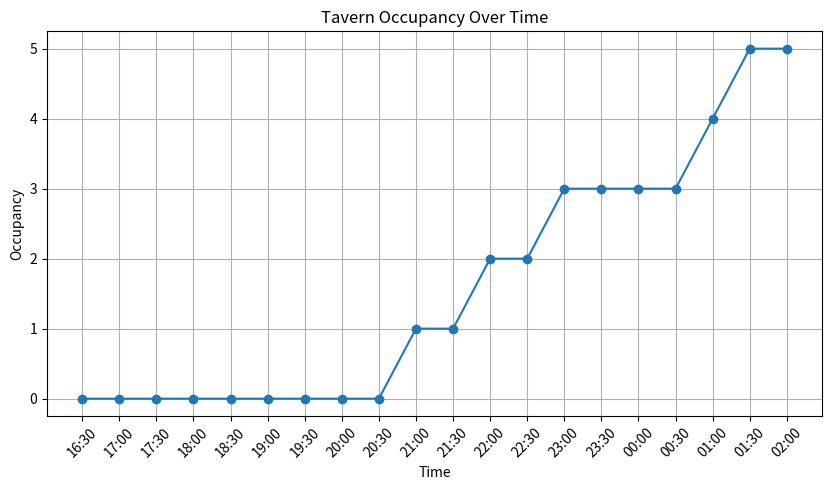

This chart was generated by the following Python code:
import matplotlib.pyplot as plt
import random
from datetime import datetime, timedelta

# Módulo 1: Definição de Classes para Agentes
class Agent:
    def __init__(self, name, gender, role, attributes=None, money=0):
        self.name = name
        self.gender = gender
        self.role = role  # 'customer', 'cook', 'waiter', 'security', 'manager'
        self.attributes = attributes if attributes else {
            'strength': random.randint(5, 10),
            'reflex': random.randint(5, 10),
            'constitution': random.randint(5, 10),
            'agility': random.randint(5, 10),
            'speed': random.randint(5, 10)
        }
        self.money = money if role == 'customer' else float('inf')  # Equipe não gasta dinheiro
        self.alcohol_level = 0  # Nível de álcool afeta atributos
        self.location = 'outside'  # Localização: 'outside', 'bar', 'table', 'upstairs'
        self.status = 'normal'  # 'normal', 'drunk', 'fighting', 'dead'

    def consume(self, item):
        # Simula consumo de comida/bebida
        if 'alcohol' in item:
            self.alcohol_level += random.uniform(0.5, 2.0)
            if self.alcohol_level > 5:
                self.status = 'drunk'
                # Reduz atributos quando bêbado
                for attr in self.attributes:
                    self.attributes[attr] = max(1, self.attributes[attr] - 1)
        else:
            # Comida melhora constituição
            self.attributes['constitution'] = min(10, self.attributes['constitution'] + 1)
        self.money -= item['price']

    def interact(self, other):
        # Interações simples: furto, briga
        if self.status == 'drunk' and random.random() < 0.1:
            self.status = 'fighting'
            other.status = 'fighting'
            print(f"{self.name} started a fight with {other.name}!")
        elif random.random() < 0.05:  # Chance de furto
            if self.money < 10:  # Motivação para furtar
                stolen = min(20, other.money)
                other.money -= stolen
                self.money += stolen
                print(f"{self.name} stole {stolen} from {other.name}!")

    def pay_bill(self):
        # Paga a conta ao sair
        print(f"{self.name} paid their bill. Remaining money: {self.money}")

# Módulo 2: Definição do Ambiente (Taberna)
class Tavern:
    def __init__(self):
        self.open_time = datetime.strptime('16:00', '%H:%M')
        self.close_time = datetime.strptime('02:00', '%H:%M') + timedelta(days=1)  # Próximo dia
        self.current_time = self.open_time
        self.staff = self._initialize_staff()
        self.customers = []
        self.menu = self._generate_menu()
        self.capacity = {
            'tables': 6 * 6,  # 6 mesas x 6 pessoas
            'bar': 12,        # 12 cadeiras no balcão
            'standing': 8,    # Máximo 8 em pé
            'upstairs_individual': 4,  # 4 dormitórios individuais
            'upstairs_collective': 4 * 4  # 4 coletivos x 4 pessoas
        }
        self.occupancy = {'bar': 0, 'tables': 0, 'standing': 0, 'upstairs': 0}
        self.closed = False  # Fecha se houver morte

    def _initialize_staff(self):
        # Cria equipe conforme especificado
        staff = [
            Agent('Cook_M', 'male', 'cook'),
            Agent('Cook_F', 'female', 'cook'),
            Agent('Waiter1', 'female', 'waiter'),
            Agent('Waiter2', 'female', 'waiter'),
            Agent('Waiter3', 'female', 'waiter'),
            Agent('Waiter4', 'female', 'waiter'),
            Agent('Security1', 'male', 'security'),
            Agent('Security2', 'male', 'security'),
            Agent('Manager_M', 'male', 'manager'),
            Agent('Manager_F', 'female', 'manager')
        ]
        return staff

    def _generate_menu(self):
        # Menu simples: varia por cozinheiro, mas para simplicidade, fixo
        dishes = [f'Dish_{i}' for i in range(1, 19)]
        drinks_non_alc = [f'NonAlc_{i}' for i in range(1, 9)]
        drinks_alc = [f'Alc_{i}' for i in range(1, 15)]
        menu = {}
        for item in dishes:
            menu[item] = {'type': 'food', 'price': random.randint(10, 30)}
        for item in drinks_non_alc:
            menu[item] = {'type': 'drink', 'price': random.randint(5, 15)}
        for item in drinks_alc:
            menu[item] = {'type': 'drink', 'alcohol': True, 'price': random.randint(8, 20)}
        return menu

    def customer_arrival(self):
        # Fluxo varia com horário: mais à noite
        hour = self.current_time.hour
        arrival_prob = 0.1 if hour < 18 else 0.3 if hour < 22 else 0.2
        if random.random() < arrival_prob and sum(self.occupancy.values()) < sum(self.capacity.values()) + 5:  # Pode exceder um pouco
            new_customer = Agent(f'Customer_{len(self.customers)+1}', random.choice(['male', 'female']), 'customer', money=random.randint(50, 200))
            self.customers.append(new_customer)
            self._assign_location(new_customer)
            print(f"{new_customer.name} arrived at {self.current_time.strftime('%H:%M')}")

    def _assign_location(self, agent):
        # Atribui localização baseada em disponibilidade
        if self.occupancy['tables'] < self.capacity['tables']:
            agent.location = 'table'
            self.occupancy['tables'] += 1
        elif self.occupancy['bar'] < self.capacity['bar']:
            agent.location = 'bar'
            self.occupancy['bar'] += 1
        elif self.occupancy['standing'] < self.capacity['standing']:
            agent.location = 'standing'
            self.occupancy['standing'] += 1
        else:
            # Tenta upstairs se disponível (para simplicidade, assume alguns vão dormir)
            if random.random() < 0.1 and self.occupancy['upstairs'] < self.capacity['upstairs_individual'] + self.capacity['upstairs_collective']:
                agent.location = 'upstairs'
                self.occupancy['upstairs'] += 1
            else:
                print("Tavern is full! Customer turned away.")

    def simulate_step(self):
        # Avança tempo em 30 minutos
        self.current_time += timedelta(minutes=30)
        if self.current_time >= self.close_time:
            self.closed = True
            return

        # Chegada de clientes
        self.customer_arrival()

        # Interações entre agentes
        all_agents = self.staff + self.customers
        for agent in self.customers:
            if agent.status == 'dead':
                self.closed = True
                print("A death occurred! Tavern closing for police.")
                return
            if agent.status == 'drunk' and random.random() < 0.2:
                # Expulsão por segurança
                security = [s for s in self.staff if s.role == 'security']
                if security:
                    agent.location = 'outside'
                    self._update_occupancy(agent, -1)
                    print(f"{agent.name} was expelled for being drunk.")
            else:
                # Consome algo
                item = random.choice(list(self.menu.keys()))
                agent.consume(self.menu[item])
                # Interage com outro agente aleatório
                other = random.choice(all_agents)
                if other != agent:
                    agent.interact(other)
                    if random.random() < 0.01:  # Rara chance de morte em briga
                        if agent.status == 'fighting':
                            agent.status = 'dead'

        # Saída aleatória de clientes
        for agent in self.customers[:]:
            if random.random() < 0.05:
                agent.pay_bill()
                self._update_occupancy(agent, -1)
                self.customers.remove(agent)
                print(f"{agent.name} left at {self.current_time.strftime('%H:%M')}")

    def _update_occupancy(self, agent, delta):
        if agent.location == 'table':
            self.occupancy['tables'] += delta
        elif agent.location == 'bar':
            self.occupancy['bar'] += delta
        elif agent.location == 'standing':
            self.occupancy['standing'] += delta
        elif agent.location == 'upstairs':
            self.occupancy['upstairs'] += delta

# Módulo 3: Simulação e Visualização
def run_simulation(steps=20):
    tavern = Tavern()
    times = []
    occupancies = []
    
    for _ in range(steps):
        if tavern.closed:
            break
        tavern.simulate_step()
        times.append(tavern.current_time.strftime('%H:%M'))
        occupancies.append(sum(tavern.occupancy.values()))
    
    # Visualização com Matplotlib
    plt.figure(figsize=(10, 5))
    plt.plot(times, occupancies, marker='o')
    plt.xlabel('Time')
    plt.ylabel('Occupancy')
    plt.title('Tavern Occupancy Over Time')
    plt.xticks(rotation=45)
    plt.grid(True)
    plt.show()

# Executar a simulação
if __name__ == "__main__":
    run_simulation(steps=30)  # Simula cerca de 15 horas em passos de 30 min